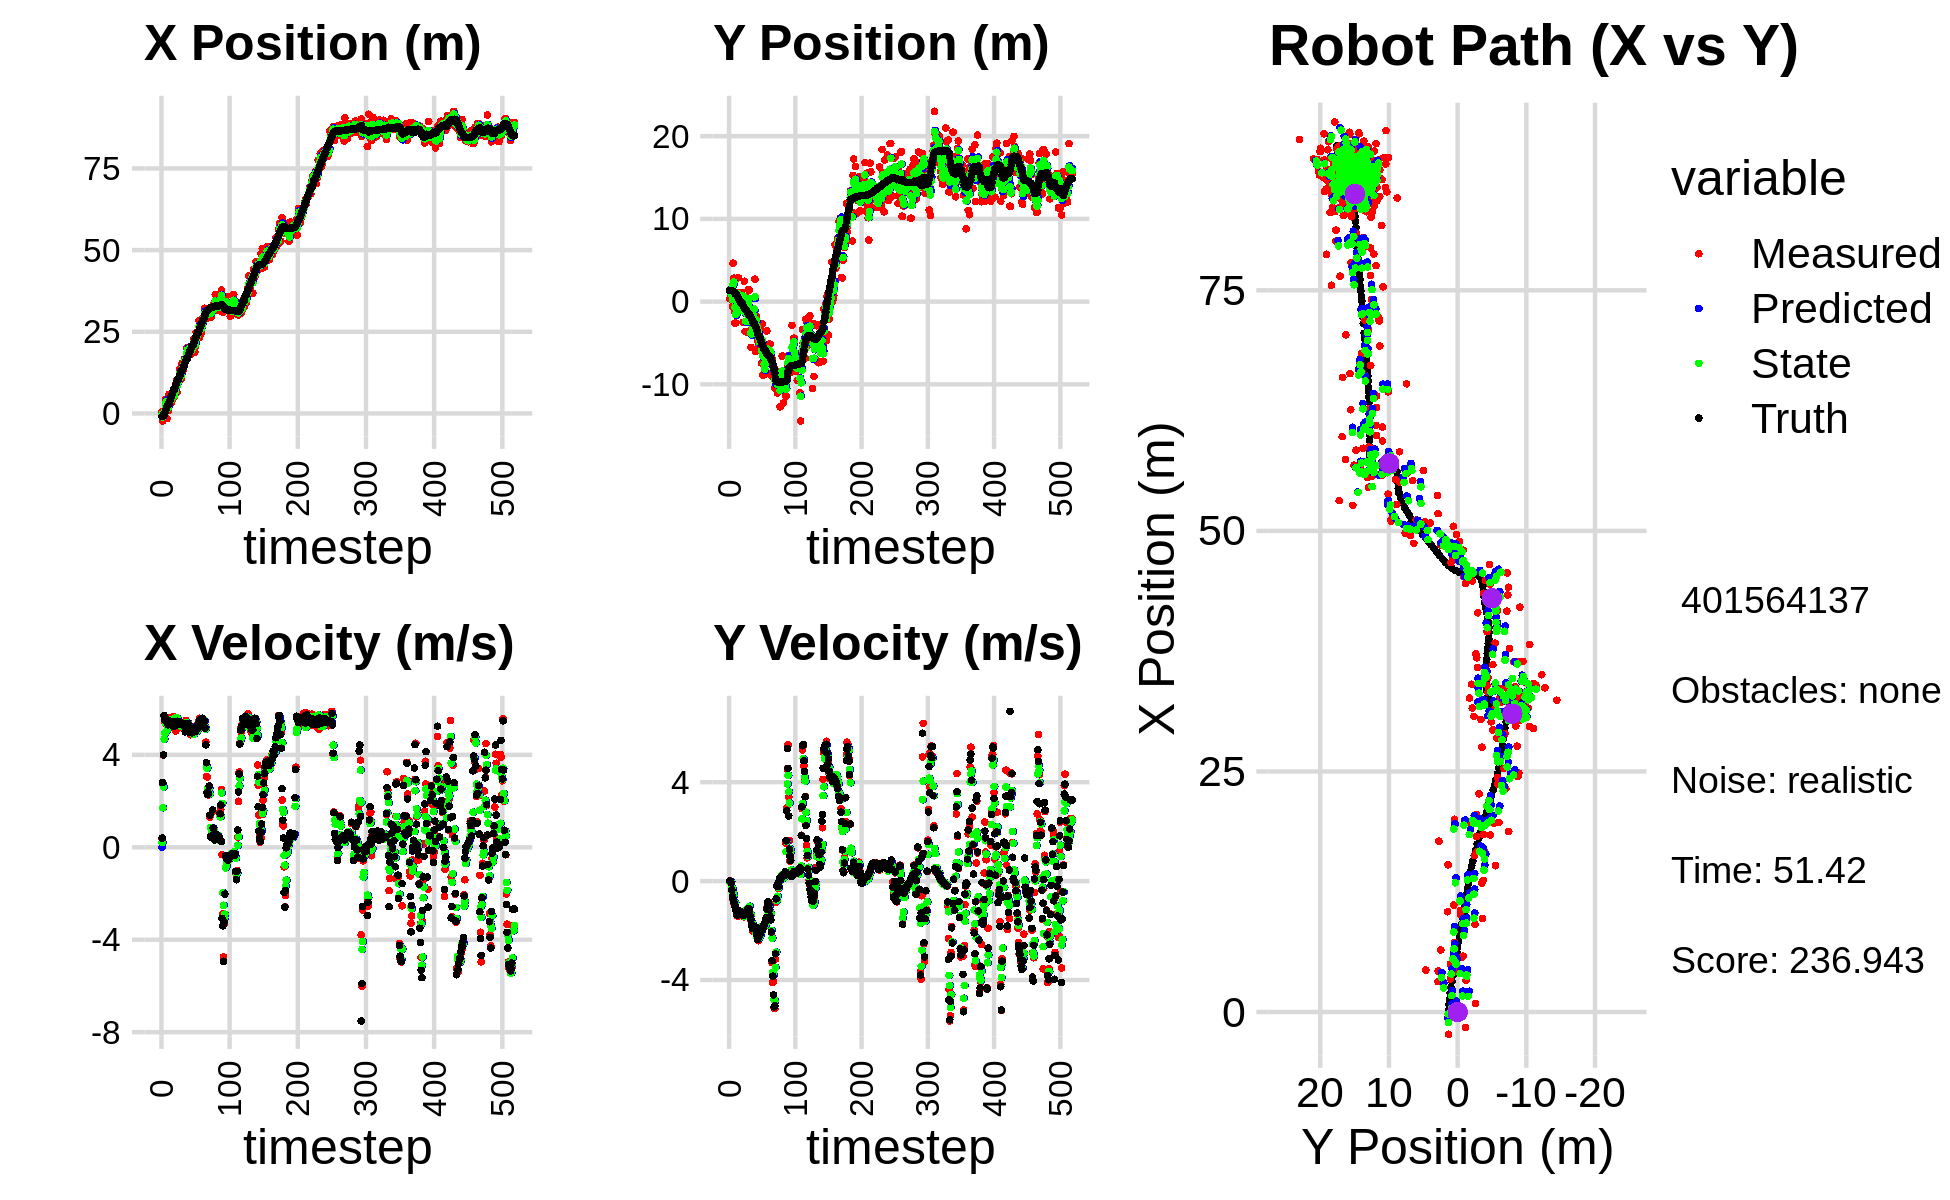

The table this chart was drawn from, first rows:
-1.113962113442961588e+00, 1.566076144827198258e+00, 0.000000000000000000e+00, -0.000000000000000000e+00, 0.000000000000000000e+00, 0.000000000000000000e+00, 0.000000000000000000e+00, 0.000000000000000000e+00, -6.243853788712753206e-01, 1.429615040236931200e+00, 0.000000000000000000e+00, 0.000000000000000000e+00, -9.448999167218974371e-01, 1.344654322703199067e+00, 0.000000000000000000e+00, 0.000000000000000000e+00, 0.000000000000000000e+00, 5.209925002418458462e-04
5.603644848177677940e-01, 3.487853412883815118e-01, 3.909999986592165300e-01, -5.567197932009462574e-05, -6.243853788712753206e-01, 1.429615040236931200e+00, 0.000000000000000000e+00, 0.000000000000000000e+00, -2.042297242837785576e-01, 1.371692483918703021e+00, 2.082841951558859761e-01, -1.943598598172687972e-02, -9.448999167218974371e-01, 1.344654322703199067e+00, 4.000000000000000222e-01, 0.000000000000000000e+00, 4.000000059604644775e-01, 1.423835783498361707e-04
-2.314412831936196291e+00, 1.309589542758825331e+00, 2.731999991738420785e+00, 8.124190439240601240e-04, -1.834013047681899433e-01, 1.369748885320530407e+00, 2.082841951558859761e-01, -1.943598598172687972e-02, -1.091537207711234636e+00, 1.348634359410996630e+00, 1.710597511857389730e+00, -8.036386065750911190e-03, -8.484452964803120834e-01, 1.344611377888065062e+00, 2.799999999999999822e+00, -1.299999999999999940e-02, 2.799999952316284180e+00, -2.973715309053659439e-04
6.948827501703453979e-01, 6.617859277017411612e-01, 3.993744286395491727e+00, -4.519114618533368044e-02, -9.204774565254956187e-01, 1.347830720804421567e+00, 1.710597511857389730e+00, -8.036386065750911190e-03, -2.088841631725023573e-01, 1.036502426026376433e+00, 2.610144229436490715e+00, -1.795016191102669773e-02, -4.687379596224099942e-01, 1.339898673892167880e+00, 3.999000000000000110e+00, -6.600000000000000311e-02, 4.000000000000000000e+00, 1.131500024348497391e-02
6.948827501703453979e-01, 6.617859277017411612e-01, 5.684797834471575051e+00, -3.054844627035998017e-01, 5.213025977114671417e-02, 1.034707409835273761e+00, 2.610144229436490715e+00, -1.795016191102669773e-02, 3.925973943305217095e-01, 8.696925659291518951e-01, 4.680106873621096675e+00, -2.362743400240754910e-01, -4.687379596224099942e-01, 1.339898673892167880e+00, 5.703000000000000291e+00, -3.549999999999999822e-01, 5.714000225067138672e+00, 5.368544906377792358e-02
3.291325268981383223e-01, -5.622695984494761046e-01, 5.430457742710639302e+00, -5.575041815548658075e-01, 8.606080816926313659e-01, 8.460651319267443737e-01, 4.680106873621096675e+00, -2.362743400240754910e-01, 6.536389479386698342e-01, 2.300508284577839069e-01, 4.927718143823492269e+00, -3.256428854146692364e-01, 1.570173500758678398e-01, 1.308253496652950210e+00, 5.514999999999999680e+00, -6.079999999999999849e-01, 5.547999858856201172e+00, 1.023040562868118286e-01
4.359220862446881561e+00, 4.641468479233837208e+00, 5.340503518107178493e+00, -7.361392205699532898e-01, 1.146410762321019128e+00, 1.974865399163169832e-01, 4.927718143823492269e+00, -3.256428854146692364e-01, 2.512248922140346341e+00, 2.062297886276227121e+00, 5.373070780892658327e+00, -4.673760065886030102e-01, 7.907644510459179710e-01, 1.245922519535893835e+00, 5.469000000000000306e+00, -7.099999999999999645e-01, 5.514999866485595703e+00, 1.369776129722595215e-01
4.259396672543917184e+00, 2.836520507073398978e+00, 5.602217317220473447e+00, -8.675965752730526726e-01, 3.049556000229612263e+00, 2.015560285617366887e+00, 5.373070780892658327e+00, -4.673760065886030102e-01, 3.569526573019274895e+00, 2.362550853764529446e+00, 5.423881946921805586e+00, -5.851258576532974987e-01, 1.314716935556404342e+00, 1.175978019488563397e+00, 5.485000000000000320e+00, -8.299999999999999600e-01, 5.546999931335449219e+00, 1.536460667848587036e-01
-1.595364451662250493e+00, -1.129629598389399581e+00, 5.294880664429584272e+00, -8.200003803525824919e-01, 4.111914767711455809e+00, 2.304038267999199530e+00, 5.423881946921805586e+00, -5.851258576532974987e-01, 1.706196283712442252e+00, 8.431498223634321665e-01, 5.052696769712072822e+00, -8.853942862364214683e-01, 1.946339249934836424e+00, 1.079153790666073753e+00, 5.514000000000000234e+00, -8.960000000000000187e-01, 5.586999893188476562e+00, 1.536460667848587036e-01
8.933076855853820941e-01, -2.592152790269434792e+00, 5.295770180242796776e+00, -9.425822027485765142e-01, 2.211465960683649534e+00, 7.546103937397899974e-01, 5.052696769712072822e+00, -8.853942862364214683e-01, 1.658104249639297700e+00, -6.907355834671052852e-01, 5.124012993657069970e+00, -8.658903920217064787e-01, 2.573460221679479520e+00, 9.689434014438693676e-01, 5.403999999999999915e+00, -1.008000000000000007e+00, 5.497000217437744141e+00, 1.761431545019149780e-01
8.933076855853820941e-01, -2.592152790269434792e+00, 5.357422130399888793e+00, -1.118819761858590001e+00, 2.170505549005004475e+00, -7.773246226692759331e-01, 5.124012993657069970e+00, -8.658903920217064787e-01, 1.635119916226926096e+00, -1.549663222908550519e+00, 5.247206742878329777e+00, -1.122412337888973877e+00, 2.573460221679479520e+00, 9.689434014438693676e-01, 5.299000000000000377e+00, -1.157999999999999918e+00, 5.423999786376953125e+00, 2.058765888214111328e-01
5.809602617870534225e+00, -7.913020112425898089e-01, 5.376036514643168118e+00, -1.261234943083227034e+00, 2.159840590514758851e+00, -1.661904456697447907e+00, 5.247206742878329777e+00, -1.122412337888973877e+00, 3.720821251552829168e+00, -1.291940128884004668e+00, 5.222061120896955622e+00, -1.165099728587156491e+00, 3.186146378483540875e+00, 8.428582692093977702e-01, 5.464999999999999858e+00, -1.326000000000000068e+00, 5.624000072479248047e+00, 2.304358184337615967e-01
3.303096771005094912e+00, -1.220566973900010899e+00, 5.550715324444415621e+00, -1.393660272303566705e+00, 4.243027363642524641e+00, -1.408450101742720229e+00, 5.222061120896955622e+00, -1.165099728587156491e+00, 3.849519421664115537e+00, -1.327956594915847388e+00, 5.437961411876067075e+00, -1.334332229408610626e+00, 3.812012314439173544e+00, 6.972023382965374383e-01, 5.453000000000000291e+00, -1.368999999999999995e+00, 5.622000217437744141e+00, 2.459926158189773560e-01
3.441637217692237183e+00, 1.043143792584330765e+00, 5.372331773825169243e+00, -1.356735451732852038e+00, 4.393315562851721978e+00, -1.461389817856708406e+00, 5.437961411876067075e+00, -1.334332229408610626e+00, 3.984738042142847547e+00, -3.798525592577912668e-01, 5.436999294870739519e+00, -1.364269084430852486e+00, 4.334526658392357845e+00, 5.663066647010007726e-01, 5.432000000000000384e+00, -1.372000000000000108e+00, 5.603000164031982422e+00, 2.473690062761306763e-01
3.167692422708021205e+00, 2.878213836767721912e+00, 5.617630701725182973e+00, -1.418683552811696558e+00, 4.528437971629921677e+00, -5.162794677008765154e-01, 5.436999294870739519e+00, -1.364269084430852486e+00, 3.956903512493517461e+00, 9.263428192022497010e-01, 5.520582414412054106e+00, -1.291849618131773125e+00, 4.959009766919366236e+00, 4.085568930879313054e-01, 5.434999999999999609e+00, -1.358999999999999986e+00, 5.602000236511230469e+00, 2.473690062761306763e-01
5.656087570203167658e+00, -5.937372897769171987e-01, 5.200913080049659243e+00, -1.271149131343392025e+00, 4.508961753934722871e+00, 7.971578573890724106e-01, 5.520582414412054106e+00, -1.291849618131773125e+00, 4.985446214021953537e+00, 1.964727310588222364e-01, 5.445814623855045333e+00, -1.273541907627396386e+00, 5.580582261202334138e+00, 2.561774995569616742e-01, 5.352999999999999758e+00, -1.272000000000000020e+00, 5.501999855041503906e+00, 2.397095113992691040e-01
4.265756130165557991e+00, 4.953807733351683340e-01, 5.282013583284873803e+00, -1.224097937828382721e+00, 5.530027676407458515e+00, 6.911854029608258121e-02, 5.445814623855045333e+00, -1.273541907627396386e+00, 4.997797437277591293e+00, 2.495162800178691020e-01, 5.265140685073325777e+00, -1.221166370933658429e+00, 6.189676880835969008e+00, 1.141329549457421322e-01, 5.256000000000000227e+00, -1.209000000000000075e+00, 5.393000125885009766e+00, 2.277282625436782837e-01
4.656517386697752059e+00, 5.203065421373057609e-01, 5.445975068364513838e+00, -1.256295773515398784e+00, 5.524311505784924137e+00, 1.273996429245032591e-01, 5.265140685073325777e+00, -1.221166370933658429e+00, 5.161463118835773578e+00, 2.953319895274957863e-01, 5.309935620048150007e+00, -1.233271640459841834e+00, 6.698835969314946404e+00, -3.389523088806640615e-03, 5.363000000000000433e+00, -1.247000000000000108e+00, 5.506000041961669922e+00, 2.267173081636428833e-01
5.003404021561815185e+00, 1.059326007636225864e+00, 5.666369528059830962e+00, -1.328404445044304438e+00, 5.692456680840588312e+00, 1.720048254815115807e-01, 5.309935620048150007e+00, -1.233271640459841834e+00, 5.403669761444643171e+00, 5.504825382831677327e-01, 5.558814588743733687e+00, -1.276848039657508371e+00, 7.319468140410400281e+00, -1.483654243356815339e-01, 5.419999999999999929e+00, -1.270999999999999908e+00, 5.566999912261962891e+00, 2.302779853343963623e-01
5.003404021561815185e+00, 1.059326007636225864e+00, 5.266979951170203123e+00, -1.283028930044086691e+00, 5.959551220319016629e+00, 4.227977343174168512e-01, 5.558814588743733687e+00, -1.276848039657508371e+00, 5.539306061184561258e+00, 6.982374563054201122e-01, 5.513826184043793432e+00, -1.284366574150245466e+00, 7.319468140410400281e+00, -1.483654243356815339e-01, 5.248000000000000220e+00, -1.276999999999999913e+00, 5.401000022888183594e+00, 2.389447987079620361e-01
7.233408033752945165e+00, 4.735669035680435957e-01, 5.237380195935814164e+00, -1.323424401859613742e+00, 6.090688679588940779e+00, 5.698007988903955878e-01, 5.513826184043793432e+00, -1.284366574150245466e+00, 6.570562242335657110e+00, 5.297063821622712831e-01, 5.346310505910662592e+00, -1.317682016817707691e+00, 7.925308823965296234e+00, -2.943386295292473864e-01, 5.368999999999999773e+00, -1.358000000000000096e+00, 5.538000106811523438e+00, 2.475071698427200317e-01
9.112592041186578840e+00, -2.516775057452762976e+00, 5.030871300533854118e+00, -1.271242031828866859e+00, 7.105193292926723636e+00, 3.979381804805005030e-01, 5.346310505910662592e+00, -1.317682016817707691e+00, 7.948698644334883490e+00, -8.625980720537884672e-01, 5.262445966720895818e+00, -1.278954901878396999e+00, 8.540829301097176085e+00, -4.488188484261221856e-01, 5.285000000000000142e+00, -1.350999999999999979e+00, 5.454999923706054688e+00, 2.475071698427200317e-01
1.015320670642367951e+01, -4.256069513329071574e-01, 5.608982791173195537e+00, -1.444497811431097123e+00, 8.474943241006972272e+00, -9.904935622416282115e-01, 5.262445966720895818e+00, -1.278954901878396999e+00, 9.181657133252789649e+00, -7.470169633118555197e-01, 5.602902967211903729e+00, -1.387596090206988153e+00, 9.152685761759384420e+00, -6.056455827881996878e-01, 5.410999999999999588e+00, -1.395000000000000018e+00, 5.587999820709228516e+00, 2.520558238029479980e-01
6.449816584850905699e+00, 2.464487745111332284e+00, 5.342150499420045939e+00, -1.377940212889303240e+00, 9.741947429973979666e+00, -8.857765723325543572e-01, 5.602902967211903729e+00, -1.387596090206988153e+00, 8.325902437951054225e+00, 5.681777447077269727e-01, 5.590967664986117747e+00, -1.417129702794244217e+00, 9.767712235350149541e+00, -7.639611229339342557e-01, 5.304000000000000270e+00, -1.328999999999999959e+00, 5.467999935150146484e+00, 2.524350583553314209e-01
9.732955694463559126e+00, -3.610153720615772333e+00, 5.175408410125822201e+00, -1.265990726699197655e+00, 8.884999204449666621e+00, 4.264647744283025510e-01, 5.590967664986117747e+00, -1.417129702794244217e+00, 9.240607866028430095e+00, -1.290937674900030085e+00, 5.302672209328474828e+00, -1.435859088406837403e+00, 1.038857519668522400e+01, -9.167230587898953509e-01, 5.453999999999999737e+00, -1.318999999999999950e+00, 5.611999988555908203e+00, 2.399055361747741699e-01
9.732955694463559126e+00, -3.610153720615772333e+00, 5.400477483519825483e+00, -1.266511424437556377e+00, 9.770875086961277489e+00, -1.434523583740713759e+00, 5.302672209328474828e+00, -1.435859088406837403e+00, 9.758810264262057999e+00, -2.365864545684784215e+00, 5.321900799549028171e+00, -1.374913081913538671e+00, 1.038857519668522400e+01, -9.167230587898953509e-01, 5.334999999999999964e+00, -1.249000000000000110e+00, 5.480000019073486328e+00, 2.303555309772491455e-01
1.111253382304172099e+01, 5.522056368881999022e-01, 5.253925292861922891e+00, -1.230074806257188458e+00, 1.029100034421696108e+01, -2.503355853876138237e+00, 5.321900799549028171e+00, -1.374913081913538671e+00, 1.063635494652775648e+01, -1.209704497321120842e+00, 5.303381784757600137e+00, -1.160948557198220987e+00, 1.100371611115032344e+01, -1.061417624718631769e+00, 5.371999999999999886e+00, -1.260999999999999899e+00, 5.518000125885009766e+00, 2.299825102090835571e-01
1.367600524430790010e+01, -3.718800113424610476e+00, 5.424110819086775948e+00, -1.226271332024712946e+00, 1.116669312500351730e+01, -1.325799353040942874e+00, 5.303381784757600137e+00, -1.160948557198220987e+00, 1.224276939445125123e+01, -2.369366923852628037e+00, 5.297488652903222572e+00, -1.153725229533982599e+00, 1.161951887624521262e+01, -1.205451533833022504e+00, 5.307000000000000384e+00, -1.213999999999999968e+00, 5.443999767303466797e+00, 2.223401218652725220e-01
1.056819331676513052e+01, -3.955844493748976176e-01, 5.350957198091904843e+00, -1.209732918402309343e+00, 1.277251825974157384e+01, -2.484739446806026208e+00, 5.297488652903222572e+00, -1.153725229533982599e+00, 1.184555329333331741e+01, -1.596397583150634958e+00, 5.246704496324499090e+00, -1.126893856029677732e+00, 1.223208296294097863e+01, -1.342908665852680983e+00, 5.392999999999999794e+00, -1.141000000000000014e+00, 5.513000011444091797e+00, 2.223401218652725220e-01
1.042365753692123853e+01, 1.452154352799706727e+00, 5.228904977650643993e+00, -1.093396916134654173e+00, 1.237022374296576643e+01, -1.709086968753602775e+00, 5.246704496324499090e+00, -1.126893856029677732e+00, 1.153866602176398892e+01, -3.342311802354489547e-01, 5.265848313312490703e+00, -1.149000148498468876e+00, 1.285168516616741741e+01, -1.471948192253884180e+00, 5.394000000000000128e+00, -1.106000000000000094e+00, 5.506000041961669922e+00, 2.061360776424407959e-01
1.530360126470211846e+01, 1.393094732270008240e+00, 5.205345060737252005e+00, -1.074061640182616628e+00, 1.206525085309523782e+01, -4.491311950852958645e-01, 5.265848313312490703e+00, -1.149000148498468876e+00, 1.342708989594370728e+01, 3.309282168543142832e-01, 5.354519460617932936e+00, -1.029524689953030370e+00, 1.336719000361143550e+01, -1.578436897640390857e+00, 5.378000000000000114e+00, -1.127000000000000002e+00, 5.494999885559082031e+00, 2.034825086593627930e-01
1.338663655520351803e+01, -3.523396895461656797e+00, 5.185135611995900007e+00, -1.121334858052991601e+00, 1.396254184200549986e+01, 2.279757478590112574e-01, 5.354519460617932936e+00, -1.029524689953030370e+00, 1.370959814296514878e+01, -1.407875854477909305e+00, 5.328655500440743431e+00, -1.015659367140228753e+00, 1.336719000361143550e+01, -1.578436897640390857e+00, 5.330000000000000071e+00, -1.223000000000000087e+00, 5.468999862670898438e+00, 2.129797041416168213e-01
1.338663655520351803e+01, -3.523396895461656797e+00, 5.310465758586484952e+00, -1.319749507602856031e+00, 1.424246369300922233e+01, -1.509441791191932225e+00, 5.328655500440743431e+00, -1.015659367140228753e+00, 1.388247626013259861e+01, -2.356133103663085926e+00, 5.278584187645357417e+00, -1.317488438696072350e+00, 1.398163855051090110e+01, -1.713097379756265415e+00, 5.309000000000000163e+00, -1.435000000000000053e+00, 5.499000072479248047e+00, 2.435839176177978516e-01
1.520946413266836927e+01, -5.530244872510512444e+00, 5.343488619977489584e+00, -1.579339629638910392e+00, 1.441033467889713471e+01, -2.487881947532692983e+00, 5.278584187645357417e+00, -1.317488438696072350e+00, 1.475414656292257831e+01, -3.829538721115366862e+00, 5.281789635297127639e+00, -1.350790670564155471e+00, 1.459349691887575418e+01, -1.867358014218726714e+00, 5.275000000000000355e+00, -1.558000000000000052e+00, 5.500000000000000000e+00, 2.873815596103668213e-01
1.674372088928051028e+01, -3.898063467193224607e+00, 5.162873095949241709e+00, -1.764277691212591703e+00, 1.528232552645229170e+01, -3.964617788171782564e+00, 5.281789635297127639e+00, -1.350790670564155471e+00, 1.589667339575517957e+01, -3.924994611237894837e+00, 5.250407538039474353e+00, -1.667212323195148560e+00, 1.519893896589065996e+01, -2.049154566001592404e+00, 5.224999999999999645e+00, -1.784999999999999920e+00, 5.521999835968017578e+00, 3.292830586433410645e-01
1.665661764135780842e+01, -2.812265620472933048e+00, 5.125840192932242800e+00, -1.815931858693685674e+00, 1.642171414955912567e+01, -4.091715843557409471e+00, 5.250407538039474353e+00, -1.667212323195148560e+00, 1.651671872969046362e+01, -3.547937477510083149e+00, 5.223754710179665750e+00, -1.714749030670656538e+00, 1.569527685630899505e+01, -2.218141124704114286e+00, 4.996000000000000441e+00, -1.784999999999999920e+00, 5.306000232696533203e+00, 3.404738306999206543e-01
1.626391716488466344e+01, -2.435546480164141769e+00, 5.490055291590645759e+00, -2.017447304771943006e+00, 1.703909420070842984e+01, -3.719412380577148625e+00, 5.223754710179665750e+00, -1.714749030670656538e+00, 1.671370973676677707e+01, -3.166008204490476707e+00, 5.398780577346771636e+00, -1.904997570551561603e+00, 1.628049719302467579e+01, -2.426553294713767350e+00, 5.285999999999999588e+00, -1.925000000000000044e+00, 5.625999927520751953e+00, 3.521554172039031982e-01
2.004102551953299738e+01, 4.603824157055812494e-01, 5.148393592958374398e+00, -1.891895841910487652e+00, 1.725358779450145263e+01, -3.356507961545633023e+00, 5.398780577346771636e+00, -1.904997570551561603e+00, 1.843272677521063230e+01, -1.697906372750903392e+00, 5.318369789789393565e+00, -1.938218418711083579e+00, 1.687598478773355026e+01, -2.645376728420742563e+00, 5.086999999999999744e+00, -1.866999999999999993e+00, 5.419000148773193359e+00, 3.521554172039031982e-01
2.004102551953299738e+01, 4.603824157055812494e-01, 5.292602504300385036e+00, -1.913828697661861922e+00, 1.896456375418957307e+01, -1.891728214622011794e+00, 5.318369789789393565e+00, -1.938218418711083579e+00, 1.941724015616738441e+01, -8.940101854046850205e-01, 5.343437594498981369e+00, -1.840591819555597475e+00, 1.687598478773355026e+01, -2.645376728420742563e+00, 5.086000000000000298e+00, -1.826000000000000068e+00, 5.403999805450439453e+00, 3.469752371311187744e-01
1.775470274661723025e+01, 2.718264772233295101e+00, 5.356734019705831074e+00, -1.870741622440663665e+00, 1.995158391561728095e+01, -1.078069367360244835e+00, 5.343437594498981369e+00, -1.840591819555597475e+00, 1.901449860426055594e+01, 5.682308002032869787e-01, 5.371456820855803116e+00, -1.883903563043021645e+00, 1.746028959745455111e+01, -2.855949208841857434e+00, 5.358999999999999986e+00, -1.870999999999999996e+00, 5.676000118255615234e+00, 3.359902501106262207e-01
1.970149290572110345e+01, -6.006199882808507695e+00, 5.192509472406272586e+00, -1.855273754968640221e+00, 1.955164428634613571e+01, 3.798404438989848031e-01, 5.371456820855803116e+00, -1.883903563043021645e+00, 1.961423809440332278e+01, -2.331632316040702868e+00, 5.238281068186859457e+00, -2.075873401237438909e+00, 1.807135832276169651e+01, -3.069988534241033573e+00, 5.049000000000000377e+00, -1.854999999999999982e+00, 5.379000186920166016e+00, 3.431616127490997314e-01
1.962009549156082855e+01, -1.803789422318541114e+00, 5.026389623089628778e+00, -1.981871599727167865e+00, 2.013806620122200997e+01, -2.539219656164446892e+00, 5.238281068186859457e+00, -2.075873401237438909e+00, 1.990805450752171168e+01, -2.212261971573473041e+00, 5.203579750210974630e+00, -2.060527170228619642e+00, 1.855480062969411392e+01, -3.245468901022952490e+00, 4.963000000000000078e+00, -2.040000000000000036e+00, 5.366000175476074219e+00, 3.755771219730377197e-01
1.843471413878248910e+01, -3.757385120769642040e+00, 5.118657463959642939e+00, -2.271419093548130874e+00, 2.042841248254281084e+01, -2.418314688596335138e+00, 5.203579750210974630e+00, -2.060527170228619642e+00, 1.958969904913825744e+01, -2.980688715898199170e+00, 5.053776178396368834e+00, -2.267935521481457162e+00, 1.912780439893592543e+01, -3.474257753682288730e+00, 4.983999999999999986e+00, -2.170999999999999819e+00, 5.435999870300292969e+00, 4.176467061042785645e-01
1.839788329605333317e+01, -4.752370284249979093e+00, 4.871266847483512130e+00, -2.281315916635665353e+00, 2.009507666697789574e+01, -3.207482268046344842e+00, 5.053776178396368834e+00, -2.267935521481457162e+00, 1.936300273480620859e+01, -3.879540291985482003e+00, 5.038388144034668947e+00, -2.256406222818820417e+00, 1.970239508116220151e+01, -3.730841443875224428e+00, 5.041999999999999815e+00, -2.359999999999999876e+00, 5.566999912261962891e+00, 4.379846751689910889e-01
1.823594701275312602e+01, -2.726858899714734275e+00, 5.148382745281852912e+00, -2.411095074336032873e+00, 1.986684154920967416e+01, -4.105180914267363868e+00, 5.038388144034668947e+00, -2.256406222818820417e+00, 1.918118393652827081e+01, -3.515709033319333265e+00, 5.055707836619608209e+00, -2.329422179204442056e+00, 2.027792418044995770e+01, -3.999635026832600637e+00, 4.987000000000000099e+00, -2.295999999999999819e+00, 5.489999771118164062e+00, 4.379846751689910889e-01
1.960639882116625898e+01, -5.256338522130704405e+00, 5.109611126492242583e+00, -2.337741359616463566e+00, 1.968675472019023331e+01, -3.748651251239777604e+00, 5.055707836619608209e+00, -2.329422179204442056e+00, 1.965473187512605335e+01, -4.404161817498813747e+00, 5.066994343978973525e+00, -2.317043146880844784e+00, 2.075280535250458414e+01, -4.216886327295596537e+00, 4.953000000000000291e+00, -2.238999999999999879e+00, 5.435999870300292969e+00, 4.290886521339416504e-01
1.960639882116625898e+01, -5.256338522130704405e+00, 4.872965366466274872e+00, -2.156953753923147588e+00, 2.016143130952395168e+01, -4.635866132186897914e+00, 5.066994343978973525e+00, -2.317043146880844784e+00, 1.992753009875857018e+01, -4.903830370298615904e+00, 4.892500549850249847e+00, -2.214464030647696813e+00, 2.075280535250458414e+01, -4.216886327295596537e+00, 4.971000000000000085e+00, -2.157000000000000028e+00, 5.419000148773193359e+00, 4.167138338088989258e-01
2.267875754871416305e+01, -3.121520207022596693e+00, 5.046975329425590573e+00, -2.152953529127368704e+00, 2.041678015374359489e+01, -5.125276773363385274e+00, 4.892500549850249847e+00, -2.214464030647696813e+00, 2.138872590113181360e+01, -4.249991164237941987e+00, 4.895956376902502960e+00, -2.218921644134685955e+00, 2.132250082481369091e+01, -4.468205259039301325e+00, 5.152000000000000135e+00, -2.153999999999999915e+00, 5.584000110626220703e+00, 4.032106399536132812e-01
2.211698383134060109e+01, -4.656529408488232491e+00, 4.890246485919230501e+00, -2.006809140786657064e+00, 2.187832153882206399e+01, -4.471883328651410139e+00, 4.895956376902502960e+00, -2.218921644134685955e+00, 2.197868441908319781e+01, -4.556368666061594297e+00, 4.901516476204037964e+00, -2.061641656794231725e+00, 2.191022169617079030e+01, -4.717731282601406839e+00, 5.001999999999999780e+00, -2.052999999999999936e+00, 5.407000064849853516e+00, 3.894137144088745117e-01
1.877345716944799392e+01, -7.440138624256825040e+00, 5.193174329032080649e+00, -2.046866365501175622e+00, 2.246883606670360223e+01, -4.762532831741017603e+00, 4.901516476204037964e+00, -2.061641656794231725e+00, 2.090392150420010964e+01, -5.924351491816109316e+00, 5.000379911634283303e+00, -2.032629920388106193e+00, 2.248482286918498829e+01, -4.952978894666927090e+00, 5.043000000000000149e+00, -1.989999999999999991e+00, 5.421999931335449219e+00, 3.754492402076721191e-01
2.053684151138304870e+01, -2.707010553330039926e+00, 5.030557531901521884e+00, -1.907325915939161121e+00, 2.140395949536353726e+01, -6.127614483854920024e+00, 5.000379911634283303e+00, -2.032629920388106193e+00, 2.103933944918311738e+01, -4.679341495708278842e+00, 4.987529610549001902e+00, -1.821407655156755290e+00, 2.306200563922513425e+01, -5.179489896721562125e+00, 5.019000000000000128e+00, -1.895000000000000018e+00, 5.363999843597412109e+00, 3.624023199081420898e-01
2.483525681473339120e+01, -8.894255921446688973e+00, 5.235794990515295844e+00, -1.917871007033372877e+00, 2.153809241023801846e+01, -4.861482261223954104e+00, 4.987529610549001902e+00, -1.821407655156755290e+00, 2.295582036353875921e+01, -6.620940575943125239e+00, 4.997003773504846258e+00, -1.805935948726840712e+00, 2.354836428193290843e+01, -5.363131807410462137e+00, 5.190999999999999837e+00, -1.931000000000000050e+00, 5.539000034332275391e+00, 3.511214256286621094e-01
2.367429619998883084e+01, -5.834831373054028880e+00, 5.013254942937547476e+00, -1.836354617272820899e+00, 2.345552074088924499e+01, -6.801534170815809688e+00, 4.997003773504846258e+00, -1.805935948726840712e+00, 2.354757232110165432e+01, -6.390334220778552066e+00, 5.018844896929220312e+00, -1.796976029189014445e+00, 2.413882696659404914e+01, -5.578411863605508891e+00, 5.094999999999999751e+00, -1.810999999999999943e+00, 5.407000064849853516e+00, 3.511214256286621094e-01
2.447352996471574826e+01, -8.764194056886797313e+00, 5.321692147247189197e+00, -1.870954666983480008e+00, 2.404945681079457742e+01, -6.570031823697453532e+00, 5.018844896929220312e+00, -1.796976029189014445e+00, 2.424322898664971859e+01, -7.529075167620701059e+00, 5.072107643100765451e+00, -1.793667957020086856e+00, 2.473610174680285567e+01, -5.786987588051368370e+00, 5.269999999999999574e+00, -1.766999999999999904e+00, 5.558000087738037109e+00, 3.380740284919738770e-01
2.447352996471574826e+01, -8.764194056886797313e+00, 5.250772417335346276e+00, -1.702876628173348728e+00, 2.475043975095979576e+01, -7.708441963322710144e+00, 5.072107643100765451e+00, -1.793667957020086856e+00, 2.463440580975591843e+01, -8.159187466244103959e+00, 5.199733941259248482e+00, -1.759085240616212742e+00, 2.473610174680285567e+01, -5.786987588051368370e+00, 5.269999999999999574e+00, -1.685999999999999943e+00, 5.532999992370605469e+00, 3.136074542999267578e-01
2.844620549651121877e+01, -5.706940517906156529e+00, 5.480903234785630573e+00, -1.636489331070914988e+00, 2.515437920388184168e+01, -8.335095990305724456e+00, 5.199733941259248482e+00, -1.759085240616212742e+00, 2.657121673430050279e+01, -7.183593081729493512e+00, 5.215590973047118162e+00, -1.754968371380310588e+00, 2.534153807149813886e+01, -5.982465551499354106e+00, 5.365999999999999659e+00, -1.568999999999999950e+00, 5.591000080108642578e+00, 2.901537418365478516e-01
2.320976793783456316e+01, -7.010397122576112139e+00, 5.583430960514302654e+00, -1.667102082675258501e+00, 2.709277583160521630e+01, -7.359089918867524283e+00, 5.215590973047118162e+00, -1.754968371380310588e+00, 2.546054319591517157e+01, -7.213633184477828308e+00, 5.339400984993996957e+00, -1.675564151465983365e+00, 2.585478556145431739e+01, -6.135344311952605878e+00, 5.501000000000000334e+00, -1.485000000000000098e+00, 5.697999954223632812e+00, 2.901537418365478516e-01
2.752650868874986401e+01, -3.538884446716299870e+00, 5.320986748753659512e+00, -1.087595304852752687e+00, 2.599448329441457162e+01, -7.381189599624426556e+00, 5.339400984993996957e+00, -1.675564151465983365e+00, 2.664758713514374833e+01, -5.664561916873129377e+00, 5.318105203488896038e+00, -1.572371824281726393e+00, 2.648587000380220502e+01, -6.296487615544628547e+00, 5.371999999999999886e+00, -1.139999999999999902e+00, 5.491000175476074219e+00, 2.016201317310333252e-01
2.437648785089059800e+01, -5.781719968512366137e+00, 5.331763612443670475e+00, -1.089798066653097086e+00, 2.717939765549263953e+01, -5.821799099301301794e+00, 5.318105203488896038e+00, -1.572371824281726393e+00, 2.600058266861785938e+01, -5.818784278442097779e+00, 5.211189283344277001e+00, -1.199120848068450984e+00, 2.710625994238371206e+01, -6.420907304964213580e+00, 5.469999999999999751e+00, -9.010000000000000231e-01, 5.543000221252441406e+00, 2.016201317310333252e-01
2.530501306030519970e+01, -6.743150815932173359e+00, 5.437133925961427749e+00, -8.488705896893262715e-01, 2.652170159695228691e+01, -5.938696363248943122e+00, 5.211189283344277001e+00, -1.199120848068450984e+00, 2.601193986294857297e+01, -6.259715165067461839e+00, 5.268697413318415457e+00, -1.108190141880581514e+00, 2.773468172532113130e+01, -6.518300816891878569e+00, 5.464000000000000412e+00, -8.289999999999999591e-01, 5.526999950408935547e+00, 1.548743695020675659e-01
2.762877011304028585e+01, -8.668582246882285958e+00, 5.378672975204954021e+00, -8.536943868221477105e-01, 2.653880960428041291e+01, -6.370534179255519902e+00, 5.268697413318415457e+00, -1.108190141880581514e+00, 2.699748910627562637e+01, -7.353328905428689666e+00, 5.400121161739236619e+00, -9.890857132624429893e-01, 2.837241232383065181e+01, -6.621693418115266461e+00, 5.583999999999999631e+00, -9.599999999999999645e-01, 5.665999889373779297e+00, 1.574054062366485596e-01
... 458 more rows
